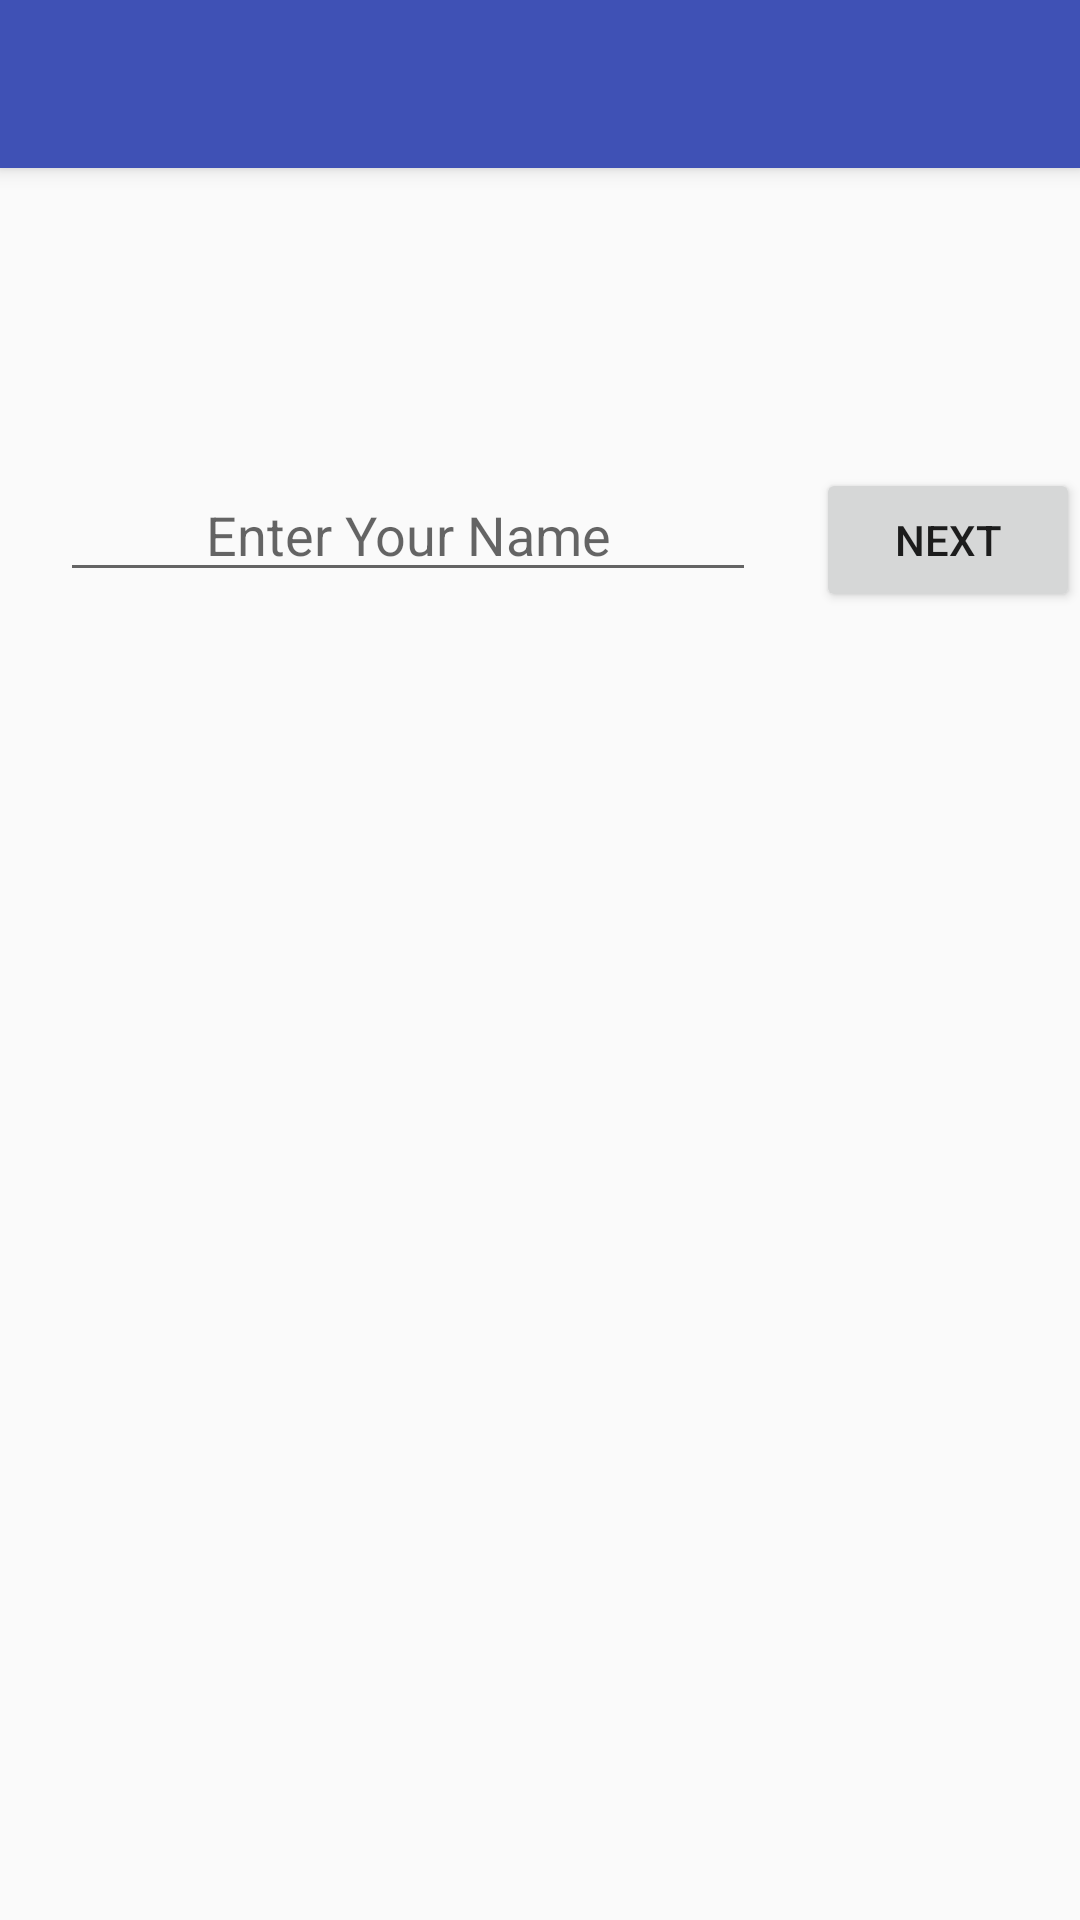

Android layout source for this screen:
<!-- AndroidManifest.xml: application theme AppTheme -->
<!-- res/layout/activity_enter_name.xml -->
<?xml version="1.0" encoding="utf-8"?>
<android.support.design.widget.CoordinatorLayout xmlns:android="http://schemas.android.com/apk/res/android"
    xmlns:app="http://schemas.android.com/apk/res-auto"
    xmlns:tools="http://schemas.android.com/tools"
    android:layout_width="match_parent"
    android:layout_height="match_parent"
    android:fitsSystemWindows="true"
    tools:context="mfs.ui.EnterNameActivity">

    <android.support.design.widget.AppBarLayout
        android:layout_width="match_parent"
        android:layout_height="wrap_content"
        android:theme="@style/AppTheme.AppBarOverlay">

        <android.support.v7.widget.Toolbar
            android:id="@+id/toolbar"
            android:layout_width="match_parent"
            android:layout_height="?attr/actionBarSize"
            android:background="?attr/colorPrimary"
            app:popupTheme="@style/AppTheme.PopupOverlay" />

    </android.support.design.widget.AppBarLayout>

    <include layout="@layout/content_enter_name" />

</android.support.design.widget.CoordinatorLayout>
<!-- res/layout/content_enter_name.xml (included above) -->
<?xml version="1.0" encoding="utf-8"?>
<RelativeLayout xmlns:android="http://schemas.android.com/apk/res/android"
    xmlns:app="http://schemas.android.com/apk/res-auto"
    xmlns:tools="http://schemas.android.com/tools"
    android:layout_width="match_parent"
    android:layout_height="match_parent"

    app:layout_behavior="@string/appbar_scrolling_view_behavior"
    tools:context="mfs.ui.EnterNameActivity"
    tools:showIn="@layout/activity_enter_name">

    <Space
        android:id="@+id/space_enterName"
        android:layout_width="match_parent"
        android:layout_height="100dp" />

    <EditText
        android:id="@+id/editText_enterName"
        android:layout_width="match_parent"
        android:layout_height="wrap_content"
        android:layout_below="@+id/space_enterName"
        android:layout_toLeftOf="@+id/button_name_next"
        android:layout_marginLeft="20dp"
        android:layout_marginRight="20dp"
        android:gravity="center"
        android:windowSoftInputMode="stateVisible|adjustPan"
        android:hint="@string/label_enterName"
        />
    <Button
        android:id="@+id/button_name_next"
        android:layout_width="wrap_content"
        android:layout_height="wrap_content"
        android:layout_below="@+id/space_enterName"
        android:layout_alignParentRight="true"
        android:text="Next"/>

</RelativeLayout>
<!-- resources referenced by this layout -->
<resources>
  <string name="label_enterName">Enter Your Name</string>
  <style name="AppTheme.AppBarOverlay" parent="ThemeOverlay.AppCompat.Dark.ActionBar" />
  <style name="AppTheme.PopupOverlay" parent="ThemeOverlay.AppCompat.Light" />
  <style name="AppTheme" parent="Theme.AppCompat.Light.DarkActionBar">
          
          <item name="colorPrimary">@color/colorPrimary</item>
          <item name="colorPrimaryDark">@color/colorPrimaryDark</item>
          <item name="colorAccent">@color/colorAccent</item>
      </style>
  <color name="colorPrimary">#3F51B5</color>
  <color name="colorPrimaryDark">#303F9F</color>
  <color name="colorAccent">#FF4081</color>
</resources>
